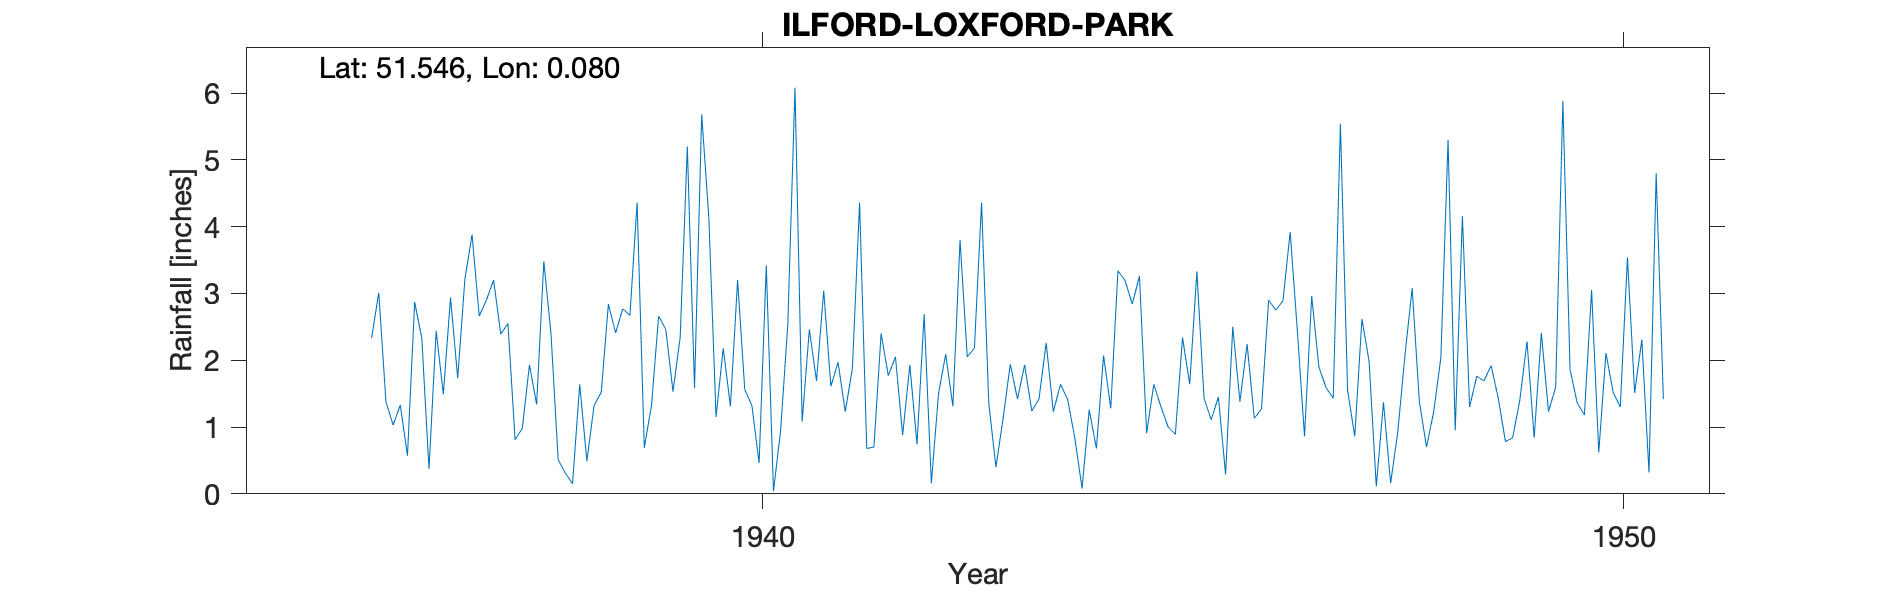

The table this chart was drawn from, first rows:
ILFORD-LOXFORD-PARK, , , , , , , , , , , , , , , , , , , , 
Grid ref, TQ443851, Long, 0.07963, Lat, 51.55, Elevation, 30, ft, , , , , , , , , , , , 
Station no, 1253/1, , , , , , , , , , , , , , , , , , , 
, 1931, 1932, 1933, 1934, 1935, 1936, 1937, 1938, 1939, 1940, 1941, 1942, 1943, 1944, 1945, 1946, 1947, 1948, 1949, 1950
January, , , , , , 3.01, 3.21, 2.4, 4.36, 2.18, 2.46, 2.05, 4.36, 1.41, 1.64, 1.38, 1.59, 3.08, 1.43, 1.18
February, , , , , , 1.38, 3.88, 0.51, 0.69, 1.31, 1.69, 0.88, 1.36, 0.83, 1.3, 2.24, 1.43, 1.38, 0.78, 3.05
March, , , , , , 1.03, 2.66, 0.31, 1.32, 3.2, 3.04, 1.93, 0.4, 0.08, 1, 1.13, 5.54, 0.7, 0.84, 0.62
April, , , , , , 1.33, 2.9, 0.15, 2.66, 1.56, 1.61, 0.74, 1.13, 1.26, 0.89, 1.27, 1.55, 1.23, 1.4, 2.11
May, , , , , , 0.57, 3.2, 1.64, 2.46, 1.32, 1.97, 2.69, 1.94, 0.68, 2.34, 2.9, 0.86, 2.04, 2.28, 1.52
June, , , , , , 2.87, 2.39, 0.49, 1.53, 0.46, 1.23, 0.16, 1.42, 2.07, 1.64, 2.75, 2.62, 5.3, 0.84, 1.3
July, , , , , , 2.33, 2.55, 1.32, 2.34, 3.42, 1.88, 1.5, 1.93, 1.28, 3.33, 2.89, 1.98, 0.95, 2.41, 3.54
August, , , , , , 0.37, 0.81, 1.52, 5.2, 0.04, 4.36, 2.09, 1.24, 3.34, 1.43, 3.92, 0.11, 4.16, 1.23, 1.51
September, , , , , , 2.44, 0.98, 2.84, 1.58, 0.95, 0.68, 1.31, 1.42, 3.19, 1.11, 2.44, 1.37, 1.3, 1.6, 2.31
October, , , , , , 1.49, 1.93, 2.41, 5.68, 2.54, 0.7, 3.8, 2.26, 2.84, 1.45, 0.86, 0.16, 1.76, 5.88, 0.32
November, , , , , , 2.94, 1.34, 2.77, 4.12, 6.08, 2.4, 2.05, 1.23, 3.26, 0.29, 2.96, 0.93, 1.69, 1.86, 4.8
December, , , , , 2.33, 1.73, 3.48, 2.67, 1.15, 1.08, 1.77, 2.18, 1.64, 0.91, 2.5, 1.9, 2.08, 1.92, 1.36, 1.42
Total, , , , , , 21.49, 29.33, 19.03, 33.09, 24.14, 23.79, 21.38, 20.33, 21.15, 18.92, 26.64, 20.22, 25.51, 21.91, 23.68
